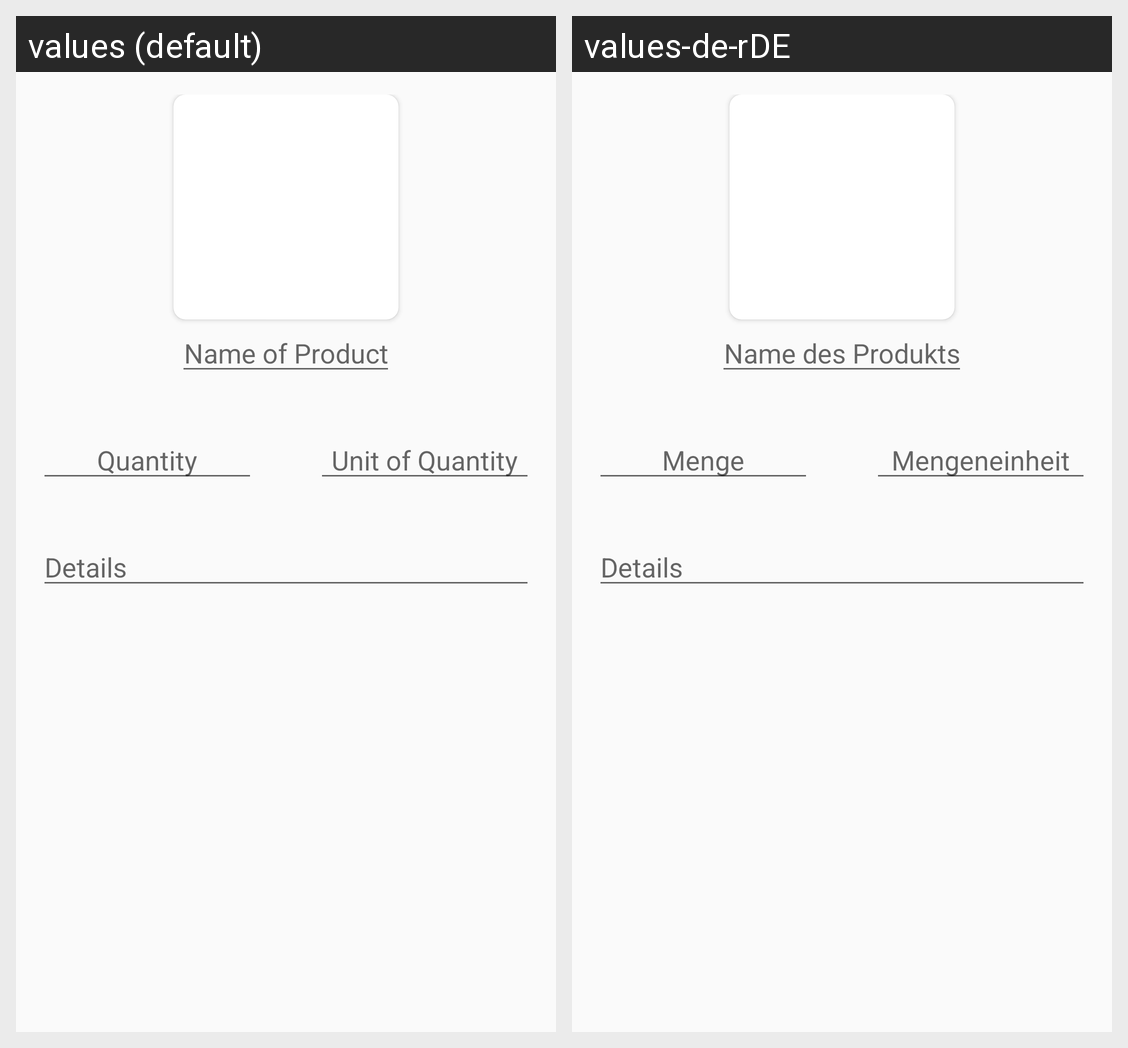

The Android screen above is rendered under two locales of the same app. Produce the string resources it draws, with the default and per-locale values.
Android screen res/layout/fragment_new_entry.xml rendered under 2 locales, left to right: values (default), values-de-rDE. Device: Nexus 5 (rendered at 1080×1920; each locale shown at half size, 540×960, under a caption strip naming it); theme AppTheme.
Strings drawn on this screen, with the default value and each locale's value (text and hints the layout hard-codes, and strings that could not be matched under every locale, appear in the picture but are not listed):

nameOfProduct
  values: Name of Product
  values-de-rDE: Name des Produkts

quantity
  values: Quantity
  values-de-rDE: Menge

unitOfQuantity
  values: Unit of Quantity
  values-de-rDE: Mengeneinheit

Details
  values: Details
  values-de-rDE: Details
